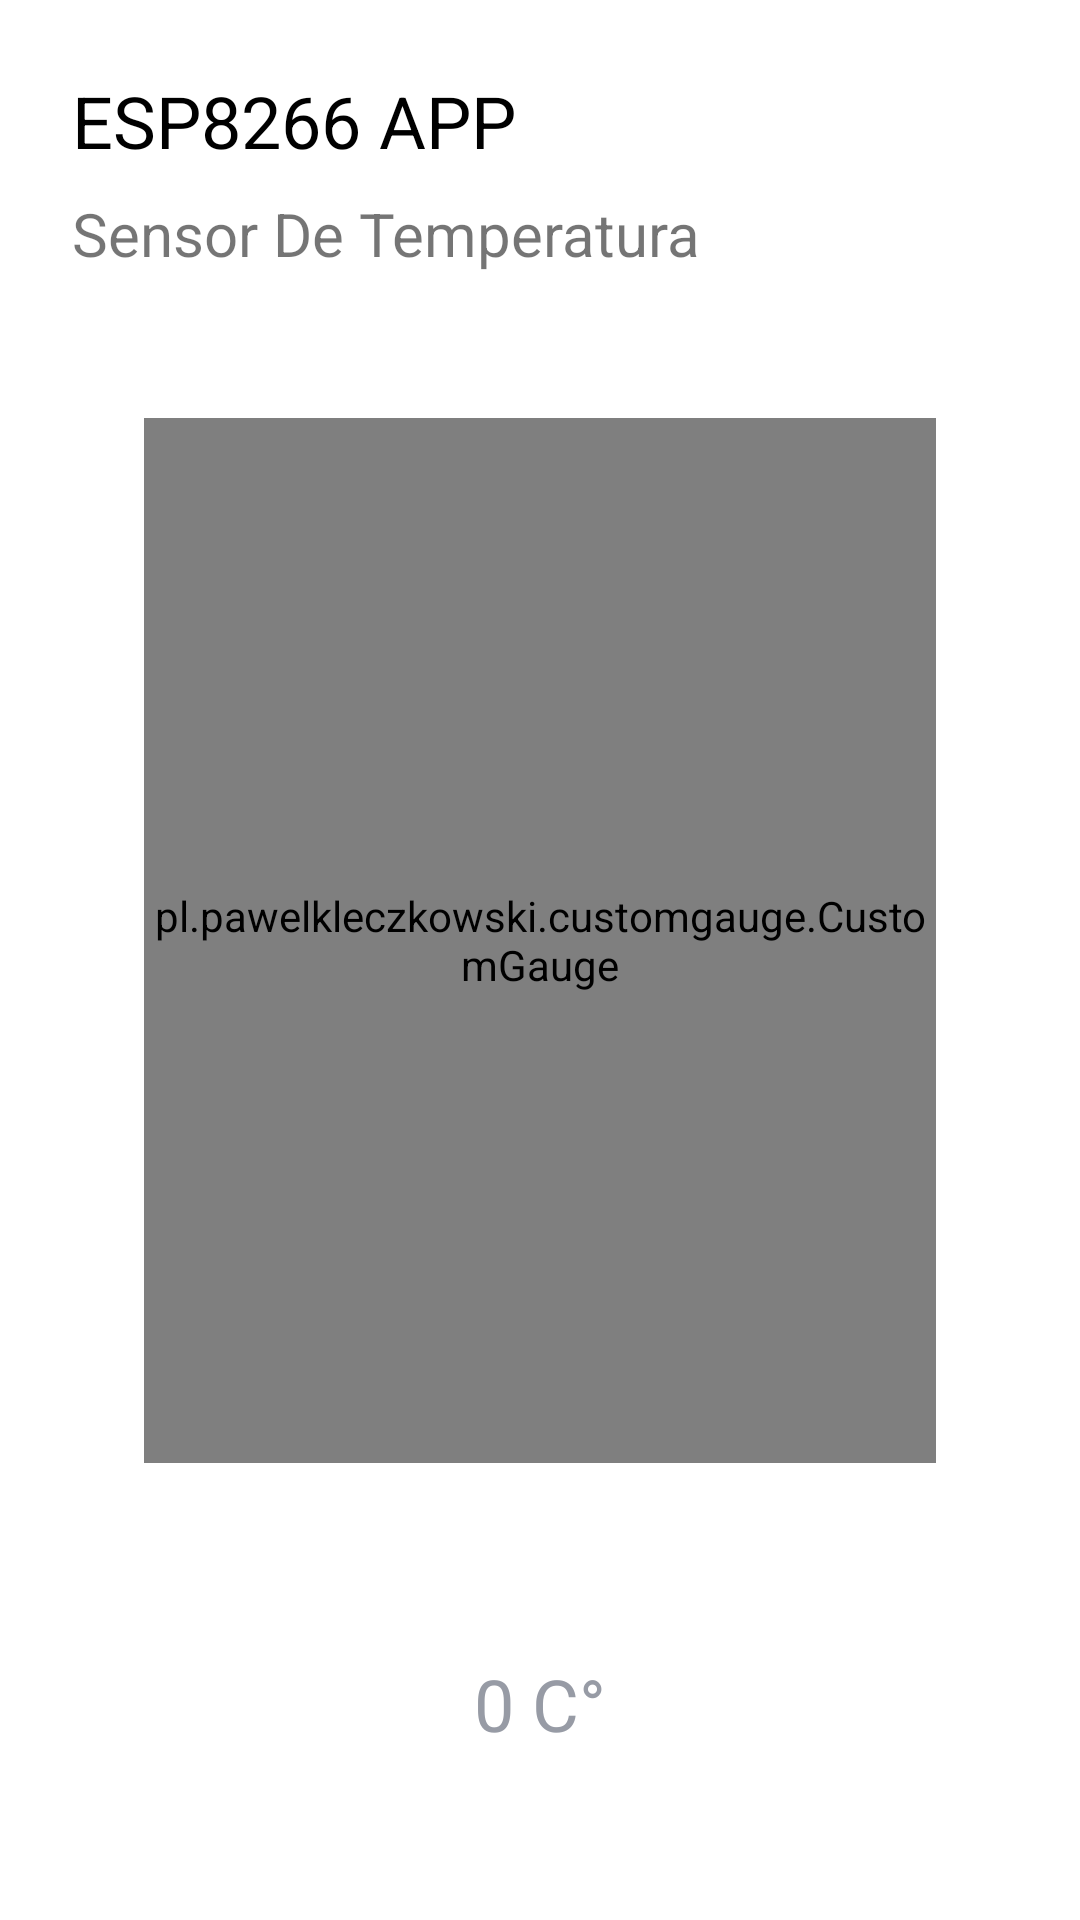

Android layout source for this screen:
<!-- AndroidManifest.xml: application theme Theme.SmartHome -->
<!-- res/layout/fragment_temperature.xml -->
<?xml version="1.0" encoding="utf-8"?>
<androidx.constraintlayout.widget.ConstraintLayout xmlns:android="http://schemas.android.com/apk/res/android"
    xmlns:app="http://schemas.android.com/apk/res-auto"
    xmlns:tools="http://schemas.android.com/tools"
    android:layout_width="match_parent"
    android:layout_height="match_parent">

    <LinearLayout
        android:id="@+id/linearLayout"
        android:layout_width="match_parent"
        android:layout_height="wrap_content"
        android:orientation="vertical"
        app:layout_constraintRight_toRightOf="parent"
        app:layout_constraintLeft_toLeftOf="parent"
        app:layout_constraintTop_toTopOf="parent"
        android:layout_marginTop="24dp"
        android:layout_marginLeft="24dp"
        android:layout_marginStart="24dp">

        <TextView
            android:id="@+id/titleTextView"
            android:layout_width="wrap_content"
            android:layout_height="wrap_content"
            android:text="@string/title_all_activity"
            android:textColor="#000"
            android:textSize="24sp" />

        <TextView
            android:id="@+id/textView4"
            android:layout_width="wrap_content"
            android:layout_height="wrap_content"
            android:layout_marginTop="8dp"
            android:text="@string/sub_title_fragment_temperature"
            android:textSize="20sp" />
    </LinearLayout>


    <RelativeLayout
        android:id="@+id/relativeLayout2"
        android:layout_width="0dp"
        android:layout_height="0dp"
        app:layout_constraintBottom_toBottomOf="@+id/temperatureGauge"
        app:layout_constraintEnd_toEndOf="@+id/temperatureGauge"
        app:layout_constraintStart_toStartOf="@+id/temperatureGauge"
        app:layout_constraintTop_toTopOf="@+id/temperatureGauge">

        <ImageView
            android:id="@+id/circleImageView"
            android:layout_width="match_parent"
            android:layout_height="match_parent"
            app:srcCompat="@drawable/ic_circle_red"
            android:padding="32dp"
            tools:ignore="VectorDrawableCompat"
            android:contentDescription="@string/all" />

        <ImageView
            android:id="@+id/iconImageVIew"
            android:layout_width="match_parent"
            android:layout_height="wrap_content"
            android:layout_alignBottom="@+id/circleImageView"
            android:layout_alignParentTop="true"
            android:layout_marginLeft="16dp"
            android:layout_marginTop="71dp"
            android:layout_marginRight="16dp"
            android:layout_marginBottom="57dp"
            android:contentDescription="@string/all"
            android:padding="56dp"
            app:srcCompat="@drawable/ic_celsius"
            tools:ignore="VectorDrawableCompat" />

    </RelativeLayout>

    <pl.pawelkleczkowski.customgauge.CustomGauge
        android:id="@+id/temperatureGauge"
        android:layout_width="match_parent"
        android:layout_height="0dp"
        app:layout_constraintBottom_toTopOf="@id/linearLayout3"
        app:layout_constraintTop_toBottomOf="@+id/linearLayout"
        app:layout_constraintStart_toStartOf="parent"
        android:layout_marginTop="48dp"
        android:layout_marginBottom="48dp"
        android:layout_marginLeft="48dp"
        android:layout_marginRight="48dp"
        app:layout_constraintEnd_toEndOf="parent"
        app:gaugeEndValue="40"
        app:gaugePointEndColor="#c21531"
        app:gaugePointStartColor="#15caca"
        app:gaugeStartAngle="90"
        app:gaugeStartValue="0"
        app:gaugeStrokeCap="BUTT"
        app:gaugeStrokeColor="#e3e6ee"
        app:gaugeStrokeWidth="2dp"
        app:gaugeSweepAngle="360"
        app:gaugeDividerDrawFirst="false"
        app:gaugeDividerDrawLast="true" />

    <LinearLayout
        android:id="@+id/linearLayout3"
        android:layout_width="match_parent"
        android:layout_height="wrap_content"
        android:layout_marginRight="16dp"
        android:layout_marginBottom="40dp"
        android:layout_marginTop="16dp"
        android:layout_marginLeft="16dp"
        android:orientation="vertical"
        app:layout_constraintBottom_toBottomOf="parent"
        app:layout_constraintEnd_toEndOf="parent"
        app:layout_constraintStart_toStartOf="parent">

        <TextView
            android:id="@+id/temperatureTextView"
            android:layout_width="match_parent"
            android:layout_height="wrap_content"
            android:padding="16dp"
            android:textSize="24sp"
            android:textColor="#979ba5"
            android:gravity="center"
            android:text="@string/value" />
    </LinearLayout>

</androidx.constraintlayout.widget.ConstraintLayout>
<!-- resources referenced by this layout -->
<resources>
  <!-- drawable ic_circle_red (drawable) -->
  <vector xmlns:android="http://schemas.android.com/apk/res/android"
      xmlns:aapt="http://schemas.android.com/aapt"
      android:width="200dp"
      android:height="200dp"
      android:viewportWidth="244"
      android:viewportHeight="244">
    <path
        android:pathData="M240.995,120.997C240.995,187.227 187.225,240.997 120.995,240.997C54.765,240.997 0.995,187.227 0.995,120.997C0.995,54.767 54.765,0.997 120.995,0.997C187.225,0.997 240.995,54.767 240.995,120.997Z">
      <aapt:attr name="android:fillColor">
        <gradient 
            android:gradientRadius="240"
            android:centerX="302.95"
            android:centerY="122.27"
            android:type="radial">
          <item android:offset="0" android:color="#F44336"/>
          <item android:offset="1" android:color="#DC726A"/>
        </gradient>
      </aapt:attr>
    </path>
  </vector>
  <string name="all">TODO</string>
  <string name="sub_title_fragment_temperature">Sensor De Temperatura</string>
  <string name="title_all_activity">ESP8266 APP</string>
  <string name="value">0 C°</string>
  <style name="Theme.SmartHome" parent="Theme.MaterialComponents.DayNight.NoActionBar">
          <item name="colorPrimary">@color/teal_200</item>
          <item name="colorPrimaryVariant">@color/white</item>
          <item name="colorOnPrimary">@color/white</item>
          <item name="android:statusBarColor" tools:targetApi="l">?attr/colorPrimaryVariant</item>
      </style>
  <color name="teal_200">#9C27B0</color>
  <color name="white">#FFFFFFFF</color>
</resources>
